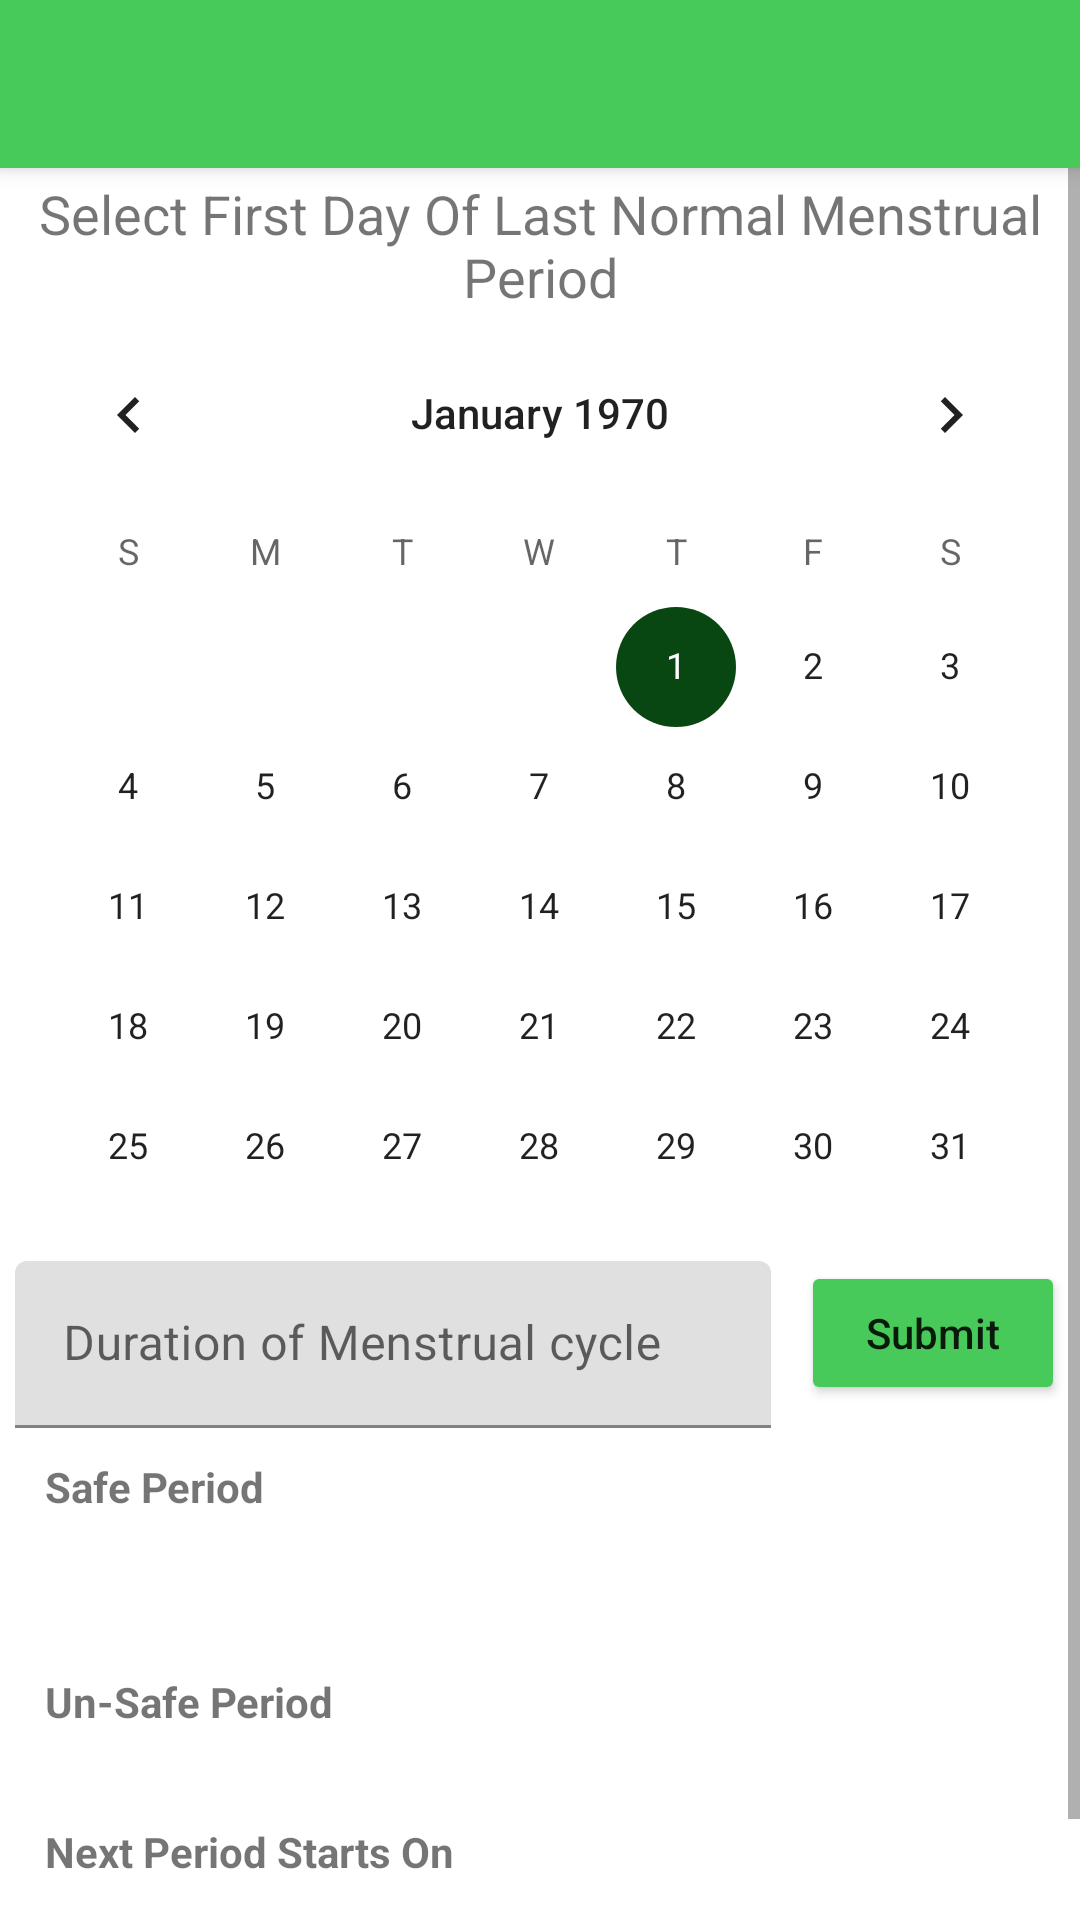

Here is an Android app screen rendered from its layout file. Give the layout XML and the strings, colors and styles it references.
<!-- AndroidManifest.xml: application theme Theme.Petograph -->
<!-- res/layout/activity_menstrual_monitor.xml -->
<?xml version="1.0" encoding="utf-8"?>
<RelativeLayout xmlns:android="http://schemas.android.com/apk/res/android"
    xmlns:tools="http://schemas.android.com/tools"
    android:layout_width="match_parent"
    android:layout_height="match_parent"
    tools:context=".MenstrualMonitorActivity">

    <androidx.appcompat.widget.Toolbar
        android:id="@+id/toolbar"
        android:layout_width="match_parent"
        android:layout_height="?attr/actionBarSize"
        android:background="@color/app_green"
        android:elevation="4dp"
        android:popupTheme="@style/ThemeOverlay.AppCompat.Dark"
        android:theme="@style/ThemeOverlay.AppCompat.Dark" />

    <ScrollView
        android:layout_width="match_parent"
        android:layout_height="match_parent"
        android:layout_below="@id/toolbar"
        android:layout_alignParentStart="true"
        android:layout_alignParentEnd="true"
        android:layout_alignParentBottom="true">

        <RelativeLayout
            android:id="@+id/bmi_color"
            android:layout_width="match_parent"
            android:layout_height="wrap_content">

            <TextView
                android:id="@+id/calendar_title"
                android:layout_width="match_parent"
                android:layout_height="wrap_content"
                android:layout_marginTop="3dp"
                android:gravity="center"
                android:text="@string/select_last_normal_menstrual_period"
                android:textSize="18sp" />

            <CalendarView
                android:id="@+id/menstrual_calendar"
                android:layout_width="match_parent"
                android:layout_height="311dp"
                android:layout_below="@id/calendar_title"
                android:layout_alignParentStart="true"
                android:layout_alignParentEnd="true"
                android:layout_marginEnd="0dp" />


            <LinearLayout
                android:id="@+id/safe_days"
                android:layout_width="match_parent"
                android:layout_height="wrap_content"
                android:layout_below="@+id/menstrual_calendar"
                android:layout_alignParentStart="true"
                android:layout_alignParentEnd="true"
                android:layout_marginVertical="5dp"
                android:orientation="vertical">

                <RelativeLayout
                    android:layout_width="match_parent"
                    android:layout_height="wrap_content"
                    android:layout_marginBottom="10dp">

                    <com.google.android.material.textfield.TextInputLayout
                        android:layout_width="270dp"
                        android:layout_height="match_parent"
                        android:layout_marginEnd="5dp"
                        android:layout_marginStart="5dp"
                        android:layout_alignParentStart="true"
                        android:layout_toStartOf="@+id/calc_men_cycle_btn">

                        <com.google.android.material.textfield.TextInputEditText
                            android:id="@+id/menstrual_duration"
                            android:layout_width="match_parent"
                            android:layout_height="wrap_content"
                            android:hint="@string/duration_of_menstrual_cycle"
                            android:inputType="date" />
                    </com.google.android.material.textfield.TextInputLayout>

                    <Button
                        android:id="@+id/calc_men_cycle_btn"
                        android:layout_width="wrap_content"
                        android:layout_height="wrap_content"
                        android:layout_alignParentEnd="true"
                        android:layout_marginStart="5dp"
                        android:backgroundTint="@color/app_green"
                        android:layout_marginEnd="5dp"
                        android:text="@string/btn_submit"
                        android:textAllCaps="false" />

                </RelativeLayout>

                <TextView
                    android:layout_width="match_parent"
                    android:layout_height="wrap_content"
                    android:layout_marginHorizontal="15dp"
                    android:text="@string/safe_period"
                    android:textStyle="bold" />

                <TextView
                    android:id="@+id/safe_period1"
                    android:layout_width="match_parent"
                    android:layout_height="wrap_content"
                    android:layout_marginHorizontal="30dp"
                    android:layout_marginTop="5dp" />

                <TextView
                    android:id="@+id/safe_period2"
                    android:layout_width="match_parent"
                    android:layout_height="wrap_content"
                    android:layout_marginHorizontal="30dp"
                    android:layout_marginTop="2.5dp" />

                <TextView
                    android:layout_width="match_parent"
                    android:layout_height="wrap_content"
                    android:layout_marginHorizontal="15dp"
                    android:layout_marginTop="7dp"
                    android:text="@string/un_safe_period"
                    android:textStyle="bold" />

                <TextView
                    android:id="@+id/un_safe_period"
                    android:layout_width="match_parent"
                    android:layout_height="wrap_content"
                    android:layout_marginHorizontal="30dp"
                    android:layout_marginTop="5dp" />

                <TextView
                    android:layout_width="match_parent"
                    android:layout_height="wrap_content"
                    android:layout_marginHorizontal="15dp"
                    android:layout_marginTop="7dp"
                    android:text="@string/next_period_starts_on"
                    android:textStyle="bold" />

                <TextView
                    android:id="@+id/next_period_starts"
                    android:layout_width="match_parent"
                    android:layout_height="wrap_content"
                    android:layout_marginHorizontal="30dp"
                    android:layout_marginTop="5dp"
                    android:layout_marginBottom="20dp" />
            </LinearLayout>

        </RelativeLayout>
    </ScrollView>

</RelativeLayout>
<!-- resources referenced by this layout -->
<resources>
  <color name="app_green">#47CA59</color>
  <string name="btn_submit">Submit</string>
  <string name="duration_of_menstrual_cycle">Duration of Menstrual cycle</string>
  <string name="next_period_starts_on">Next Period Starts On</string>
  <string name="safe_period">Safe Period</string>
  <string name="select_last_normal_menstrual_period">Select First Day Of Last Normal Menstrual Period</string>
  <string name="un_safe_period">Un-Safe Period</string>
  <style name="Theme.Petograph" parent="Theme.MaterialComponents.DayNight.NoActionBar">
          
          <item name="colorPrimary">@color/green_500</item>
          <item name="colorPrimaryVariant">@color/green_700</item>
          <item name="colorOnPrimary">@color/white</item>
          
          <item name="colorSecondary">@color/green_500</item>
          <item name="colorSecondaryVariant">@color/blue_700</item>
          <item name="colorOnSecondary">@color/white</item>
          
          <item name="android:statusBarColor">@color/status_bar</item>
          
          <item name="drawerArrowStyle">@style/WhiteDrawerIconStyle</item>
      </style>
  <color name="green_500">#094712</color>
  <color name="green_700">#47CA59</color>
  <color name="white">#FFFFFFFF</color>
  <color name="blue_700">#006AB9</color>
  <color name="status_bar">#74F185</color>
  <style name="WhiteDrawerIconStyle" parent="Widget.AppCompat.DrawerArrowToggle">
          <item name="spinBars">true</item>
          <item name="color">@android:color/white</item>
      </style>
</resources>
